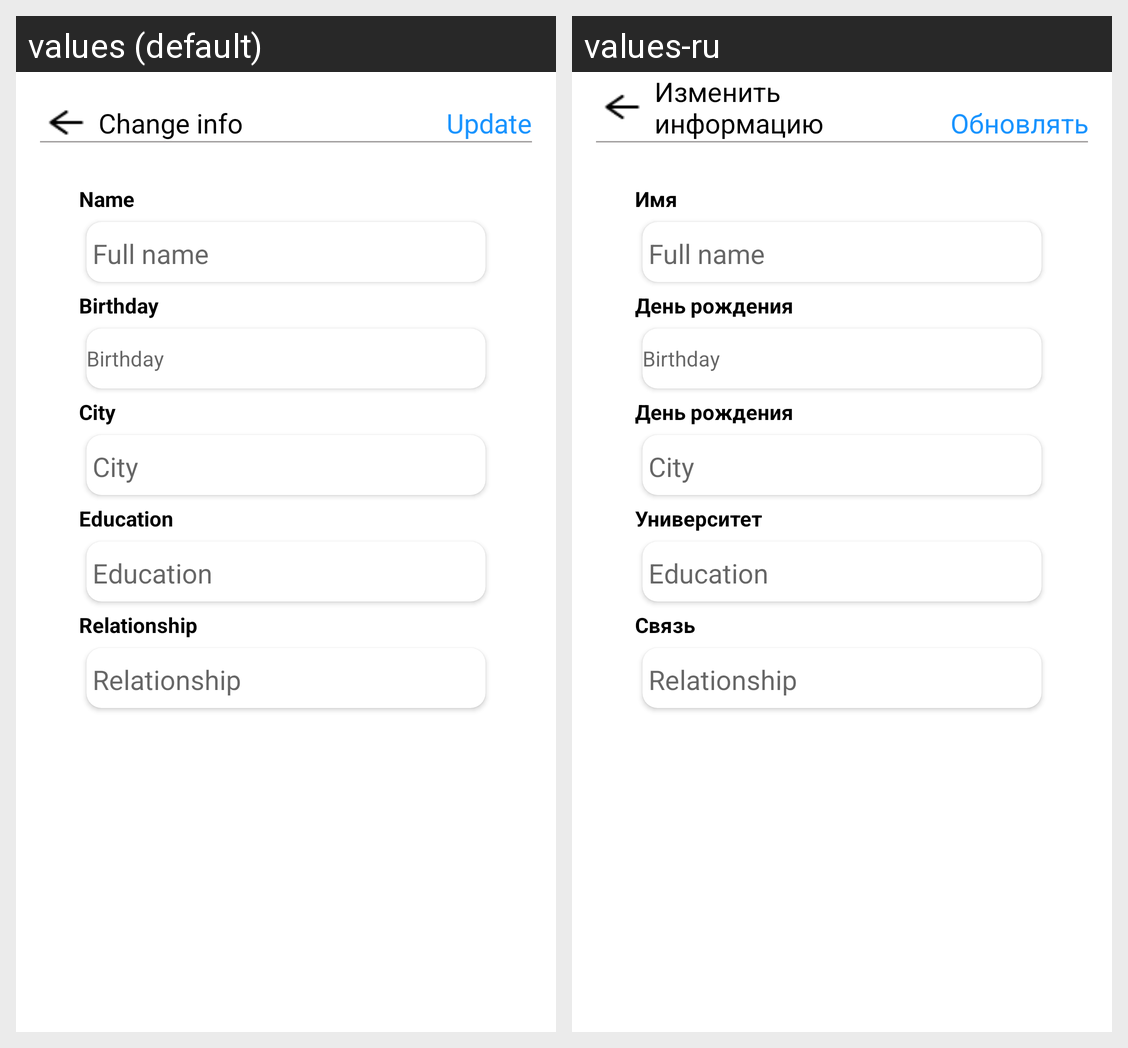

The Android screen above is rendered under two locales of the same app. Produce the string resources it draws, with the default and per-locale values.
Android screen res/layout/chang_info_fragment.xml rendered under 2 locales, left to right: values (default), values-ru. Device: Nexus 5 (rendered at 1080×1920; each locale shown at half size, 540×960, under a caption strip naming it); theme Theme.MaterialComponents.DayNight.NoActionBar.
Strings drawn on this screen, with the default value and each locale's value (text and hints the layout hard-codes, and strings that could not be matched under every locale, appear in the picture but are not listed):

change_info
  values: Change info
  values-ru: Изменить информацию

update
  values: Update
  values-ru: Обновлять

name
  values: Name
  values-ru: Имя

birthday
  values: Birthday
  values-ru: День рождения

city
  values: City
  values-ru: День рождения

education
  values: Education
  values-ru: Университет

relationship
  values: Relationship
  values-ru: Связь
